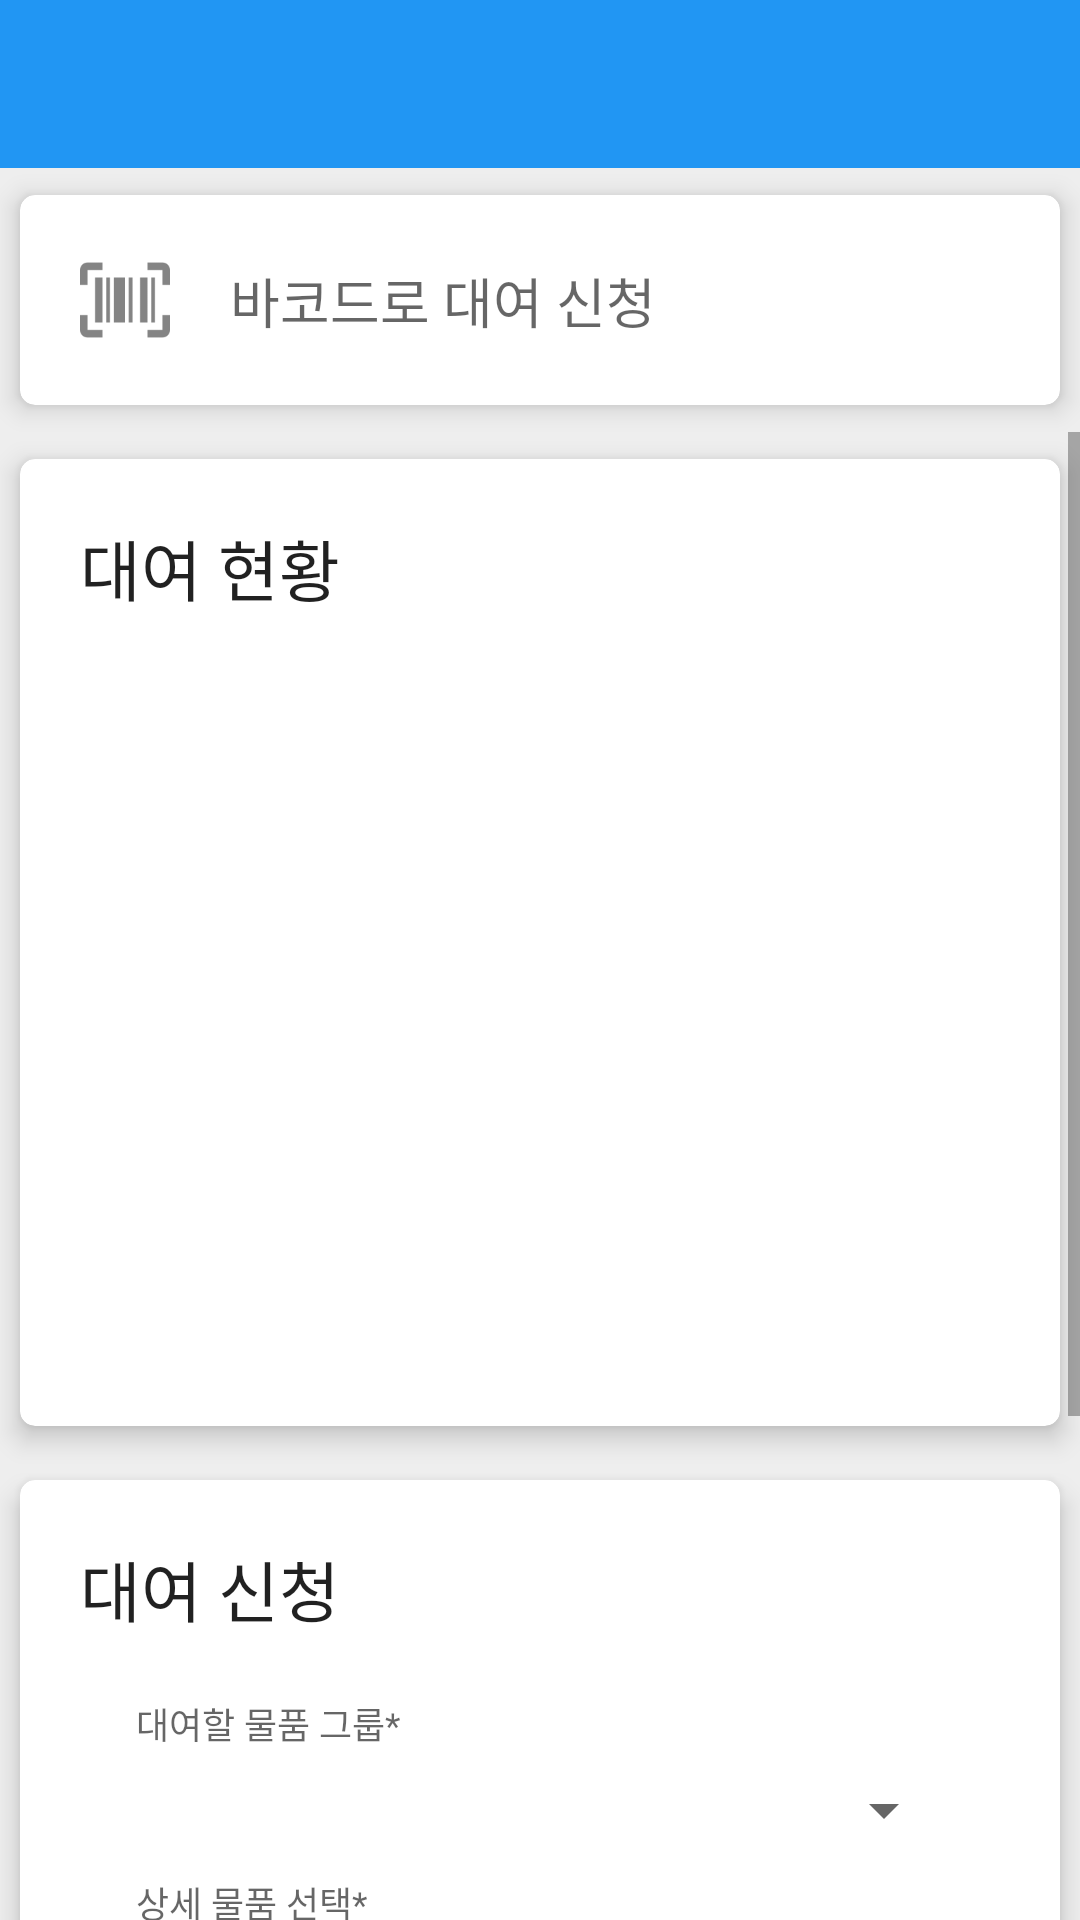

The Android layout XML behind this screen, and the referenced resources:
<!-- AndroidManifest.xml: application theme AppTheme -->
<!-- res/layout/activity_main_normal.xml -->
<?xml version="1.0" encoding="utf-8"?>
<LinearLayout xmlns:android="http://schemas.android.com/apk/res/android"
    xmlns:app="http://schemas.android.com/apk/res-auto"
    xmlns:tools="http://schemas.android.com/tools"
    android:layout_width="match_parent"
    android:layout_height="match_parent"
    android:orientation="vertical"
    android:background="#EEEEEE"
    tools:context=".Main.MainActivity_User">

    <androidx.appcompat.widget.Toolbar
        android:id="@+id/toolbar"
        android:layout_width="match_parent"
        android:layout_height="?attr/actionBarSize"
        android:background="?attr/colorPrimary"
        android:theme="@style/ThemeOverlay.AppCompat.Dark"/>

    <androidx.cardview.widget.CardView
        android:id="@+id/barcode_CardView"
        android:layout_width="match_parent"
        android:layout_height="wrap_content"
        app:cardCornerRadius="5dp"
        app:cardElevation="5dp"
        app:cardUseCompatPadding="true">

        <androidx.constraintlayout.widget.ConstraintLayout
            android:layout_width="match_parent"
            android:layout_height="wrap_content">

            <ImageView
                android:id="@+id/barcode_imageView"
                android:layout_width="30dp"
                android:layout_margin="20dp"
                app:layout_constraintTop_toTopOf="parent"
                app:layout_constraintBottom_toBottomOf="parent"
                app:layout_constraintLeft_toLeftOf="parent"
                android:src="@drawable/ic_barcode_scan"
                android:layout_height="30dp"/>

            <androidx.appcompat.widget.AppCompatTextView
                android:id="@+id/barcode_product_add_textView"
                android:layout_width="wrap_content"
                android:textAppearance="@style/TextAppearance.AppCompat.Medium"
                android:text="@string/barcode_product_rent"
                android:layout_marginLeft="20dp"
                app:layout_constraintTop_toTopOf="parent"
                app:layout_constraintBottom_toBottomOf="parent"
                app:layout_constraintLeft_toRightOf="@id/barcode_imageView"
                android:layout_height="wrap_content"/>

        </androidx.constraintlayout.widget.ConstraintLayout>

    </androidx.cardview.widget.CardView>

    <ScrollView
        android:layout_width="match_parent"
        android:layout_height="wrap_content">

    <LinearLayout
        android:layout_width="match_parent"
        android:orientation="vertical"
        android:layout_height="wrap_content" >
    
    <androidx.cardview.widget.CardView
        android:layout_width="match_parent"
        android:layout_height="wrap_content"
        app:cardCornerRadius="5dp"
        app:cardElevation="5dp"
        app:cardUseCompatPadding="true" >

        <androidx.constraintlayout.widget.ConstraintLayout
            android:layout_width="match_parent"
            android:layout_height="wrap_content">

            <androidx.appcompat.widget.AppCompatTextView
                android:id="@+id/user_rent_status_textView"
                app:layout_constraintTop_toTopOf="parent"
                app:layout_constraintLeft_toLeftOf="parent"
                android:layout_margin="20dp"
                android:textAppearance="@style/TextAppearance.AppCompat.Large"
                android:layout_width="wrap_content"
                android:text="@string/rent_status"
                android:layout_height="wrap_content"/>

            <androidx.recyclerview.widget.RecyclerView
                android:id="@+id/user_rent_status_recyclerView"
                app:layout_constraintTop_toBottomOf="@id/user_rent_status_textView"
                app:layout_constraintBottom_toBottomOf="parent"
                android:layout_width="match_parent"
                android:layout_margin="10dp"
                android:layout_height="250dp" />

        </androidx.constraintlayout.widget.ConstraintLayout>

    </androidx.cardview.widget.CardView>


    
    <androidx.cardview.widget.CardView
        android:layout_width="match_parent"
        android:layout_height="wrap_content"
        app:cardCornerRadius="5dp"
        app:cardElevation="5dp"
        app:cardUseCompatPadding="true" >

        <androidx.constraintlayout.widget.ConstraintLayout
            android:layout_width="match_parent"
            android:layout_height="wrap_content">

            <androidx.appcompat.widget.AppCompatTextView
                android:id="@+id/user_rent_add_textView"
                app:layout_constraintTop_toTopOf="parent"
                app:layout_constraintLeft_toLeftOf="parent"
                android:layout_margin="20dp"
                android:textAppearance="@style/TextAppearance.AppCompat.Large"
                android:layout_width="wrap_content"
                android:text="@string/rent_add"
                android:layout_height="wrap_content"/>

            <androidx.appcompat.widget.AppCompatTextView
                android:id="@+id/user_rent_group_textView"
                style="@style/InputLabel"
                android:layout_width="0dp"
                android:layout_height="wrap_content"
                android:layout_marginTop="20dp"
                android:text="@string/rent_group_list"
                app:layout_constraintTop_toBottomOf="@id/user_rent_add_textView"
                app:layout_constraintBottom_toTopOf="@id/user_rent_group_spinner"
                app:layout_constraintLeft_toLeftOf="parent"
                app:layout_constraintRight_toRightOf="parent"
                app:layout_constraintWidth_default="percent"
                app:layout_constraintWidth_percent="0.8" />

            <androidx.appcompat.widget.AppCompatSpinner
                android:id="@+id/user_rent_group_spinner"
                android:layout_width="0dp"
                android:layout_height="wrap_content"
                app:layout_constraintTop_toBottomOf="@id/user_rent_group_textView"
                app:layout_constraintBottom_toTopOf="@id/user_rent_product_list_textView"
                app:layout_constraintLeft_toLeftOf="parent"
                app:layout_constraintRight_toRightOf="parent"
                app:layout_constraintWidth_default="percent"
                app:layout_constraintWidth_percent="0.8" />

            <androidx.appcompat.widget.AppCompatTextView
                android:id="@+id/user_rent_product_list_textView"
                style="@style/InputLabel"
                android:layout_width="0dp"
                android:layout_height="wrap_content"
                android:layout_marginTop="10dp"
                android:text="@string/rent_product_list"
                app:layout_constraintTop_toBottomOf="@id/user_rent_group_spinner"
                app:layout_constraintBottom_toTopOf="@id/user_rent_product_list_spinner"
                app:layout_constraintLeft_toLeftOf="parent"
                app:layout_constraintRight_toRightOf="parent"
                app:layout_constraintWidth_default="percent"
                app:layout_constraintWidth_percent="0.8" />

            <androidx.appcompat.widget.AppCompatSpinner
                android:id="@+id/user_rent_product_list_spinner"
                android:layout_width="0dp"
                android:layout_height="wrap_content"
                app:layout_constraintTop_toBottomOf="@id/user_rent_product_list_textView"
                app:layout_constraintBottom_toTopOf="@id/user_rent_start_date_textInputLayout"
                app:layout_constraintLeft_toLeftOf="parent"
                app:layout_constraintRight_toRightOf="parent"
                app:layout_constraintWidth_default="percent"
                app:layout_constraintWidth_percent="0.8" />

            <ImageView
                android:id="@+id/user_rent_start_date_picker_imageView"
                android:layout_width="40dp"
                app:layout_constraintTop_toTopOf="@id/user_rent_start_date_textInputLayout"
                app:layout_constraintBottom_toBottomOf="@id/user_rent_start_date_textInputLayout"
                app:layout_constraintRight_toLeftOf="@id/user_rent_start_date_textInputLayout"
                android:src="@drawable/date_icon"
                android:tint="@color/colorPrimary"
                android:layout_height="40dp"/>

            <com.google.android.material.textfield.TextInputLayout
                android:id="@+id/user_rent_start_date_textInputLayout"
                android:layout_width="0dp"
                android:layout_height="wrap_content"
                android:layout_marginTop="10dp"
                app:layout_constraintTop_toBottomOf="@id/user_rent_product_list_spinner"
                app:layout_constraintBottom_toTopOf="@id/user_rent_end_date_textInputLayout"
                app:layout_constraintLeft_toLeftOf="parent"
                app:layout_constraintRight_toRightOf="parent"
                app:layout_constraintWidth_default="percent"
                app:layout_constraintWidth_percent="0.6" >

                <com.google.android.material.textfield.TextInputEditText
                    android:id="@+id/start_date_edit"
                    android:layout_width="match_parent"
                    android:layout_height="wrap_content"
                    android:enabled="false"
                    android:hint="@string/start_date" />

            </com.google.android.material.textfield.TextInputLayout>

            <com.google.android.material.textfield.TextInputLayout
                android:id="@+id/user_rent_end_date_textInputLayout"
                android:layout_width="0dp"
                android:layout_height="wrap_content"
                android:layout_marginTop="10dp"
                app:layout_constraintTop_toBottomOf="@id/user_rent_start_date_textInputLayout"
                app:layout_constraintBottom_toTopOf="@id/user_rent_add_button"
                app:layout_constraintLeft_toLeftOf="parent"
                app:layout_constraintRight_toRightOf="parent"
                app:layout_constraintWidth_default="percent"
                app:layout_constraintWidth_percent="0.8" >

                <com.google.android.material.textfield.TextInputEditText
                    android:id="@+id/finish_date_edit"
                    android:layout_width="match_parent"
                    android:layout_height="wrap_content"
                    android:enabled="false"
                    android:hint="@string/end_date" />

            </com.google.android.material.textfield.TextInputLayout>

            <com.google.android.material.button.MaterialButton
                android:id="@+id/user_rent_add_button"
                style="@style/Widget.AppCompat.Button.Colored"
                android:layout_marginTop="10dp"
                android:layout_marginBottom="20dp"
                android:text="@string/rent_add"
                android:layout_width="0dp"
                android:layout_height="wrap_content"
                app:layout_constraintTop_toBottomOf="@id/user_rent_end_date_textInputLayout"
                app:layout_constraintBottom_toBottomOf="parent"
                app:layout_constraintLeft_toLeftOf="parent"
                app:layout_constraintRight_toRightOf="parent"
                app:layout_constraintWidth_default="percent"
                app:layout_constraintWidth_percent="0.8" />

        </androidx.constraintlayout.widget.ConstraintLayout>

    </androidx.cardview.widget.CardView>
    </LinearLayout>
    </ScrollView>
</LinearLayout>
<!-- resources referenced by this layout -->
<resources>
  <color name="colorPrimary">#2196f3</color>
  <!-- drawable date_icon: png bitmap (drawable, 335 bytes) -->
  <!-- drawable ic_barcode_scan: png bitmap (drawable, 1372 bytes) -->
  <string name="barcode_product_rent">바코드로 대여 신청</string>
  <string name="end_date">반납일</string>
  <string name="rent_add">대여 신청</string>
  <string name="rent_group_list">대여할 물품 그룹*</string>
  <string name="rent_product_list">상세 물품 선택*</string>
  <string name="rent_status">대여 현황</string>
  <string name="start_date">시작일</string>
  <style name="InputLabel" parent="TextAppearance.AppCompat.Caption">
          <item name="android:paddingBottom">8dp</item>
          <item name="android:paddingLeft">4dp</item>
          <item name="android:paddingRight">4dp</item>
      </style>
  <style name="AppTheme" parent="Theme.AppCompat.Light.DarkActionBar">
          
          <item name="colorPrimary">@color/colorPrimary</item>
          <item name="colorPrimaryDark">@color/colorPrimaryDark</item>
          <item name="colorAccent">@color/colorPrimary</item>
      </style>
  <color name="colorPrimaryDark">#1976d2</color>
</resources>
